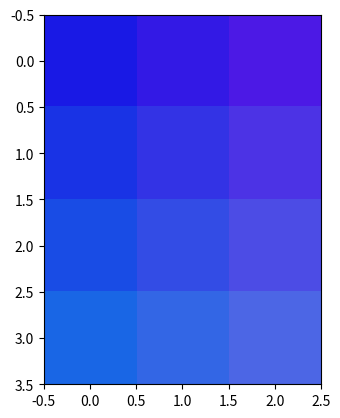

Generate this figure with matplotlib:
import numpy as np; import matplotlib.pyplot as plt


i = np.array([
    [ [0.1, 0.1 , 0.9] ,[0.2, 0.1, 0.9] ,[0.3, 0.1, 0.9] ],
     
     [ [0.1, 0.2 , 0.9] ,[0.2, 0.2, 0.9] ,[0.3, 0.2, 0.9] ], 
    
     [ [0.1, 0.3 , 0.9] ,[0.2, 0.3, 0.9] ,[0.3, 0.3, 0.9] ],
    
     [ [0.1, 0.4 , 0.9] ,[0.2, 0.4, 0.9] ,[0.3, 0.4, 0.9] ]      
]) # 3d tensor 

print(i.shape) # (4,3,3) # this is what an image looks like to a computer  #rows,column,and pixel(rgb)

(plt.imshow(i)) ## Display the 3D tensor as an image
# plt.show() # Show the plot (Towards right in first row red color is increasing and downwards green color)
print(i.reshape(36,1)) # we get a col. vector
# here we have to multiply by ourselves converting into an automation

i_sh = i.shape
i.reshape(i_sh[0]*i_sh[1]*i_sh[2],1)
# Also known as "flattening" in ML